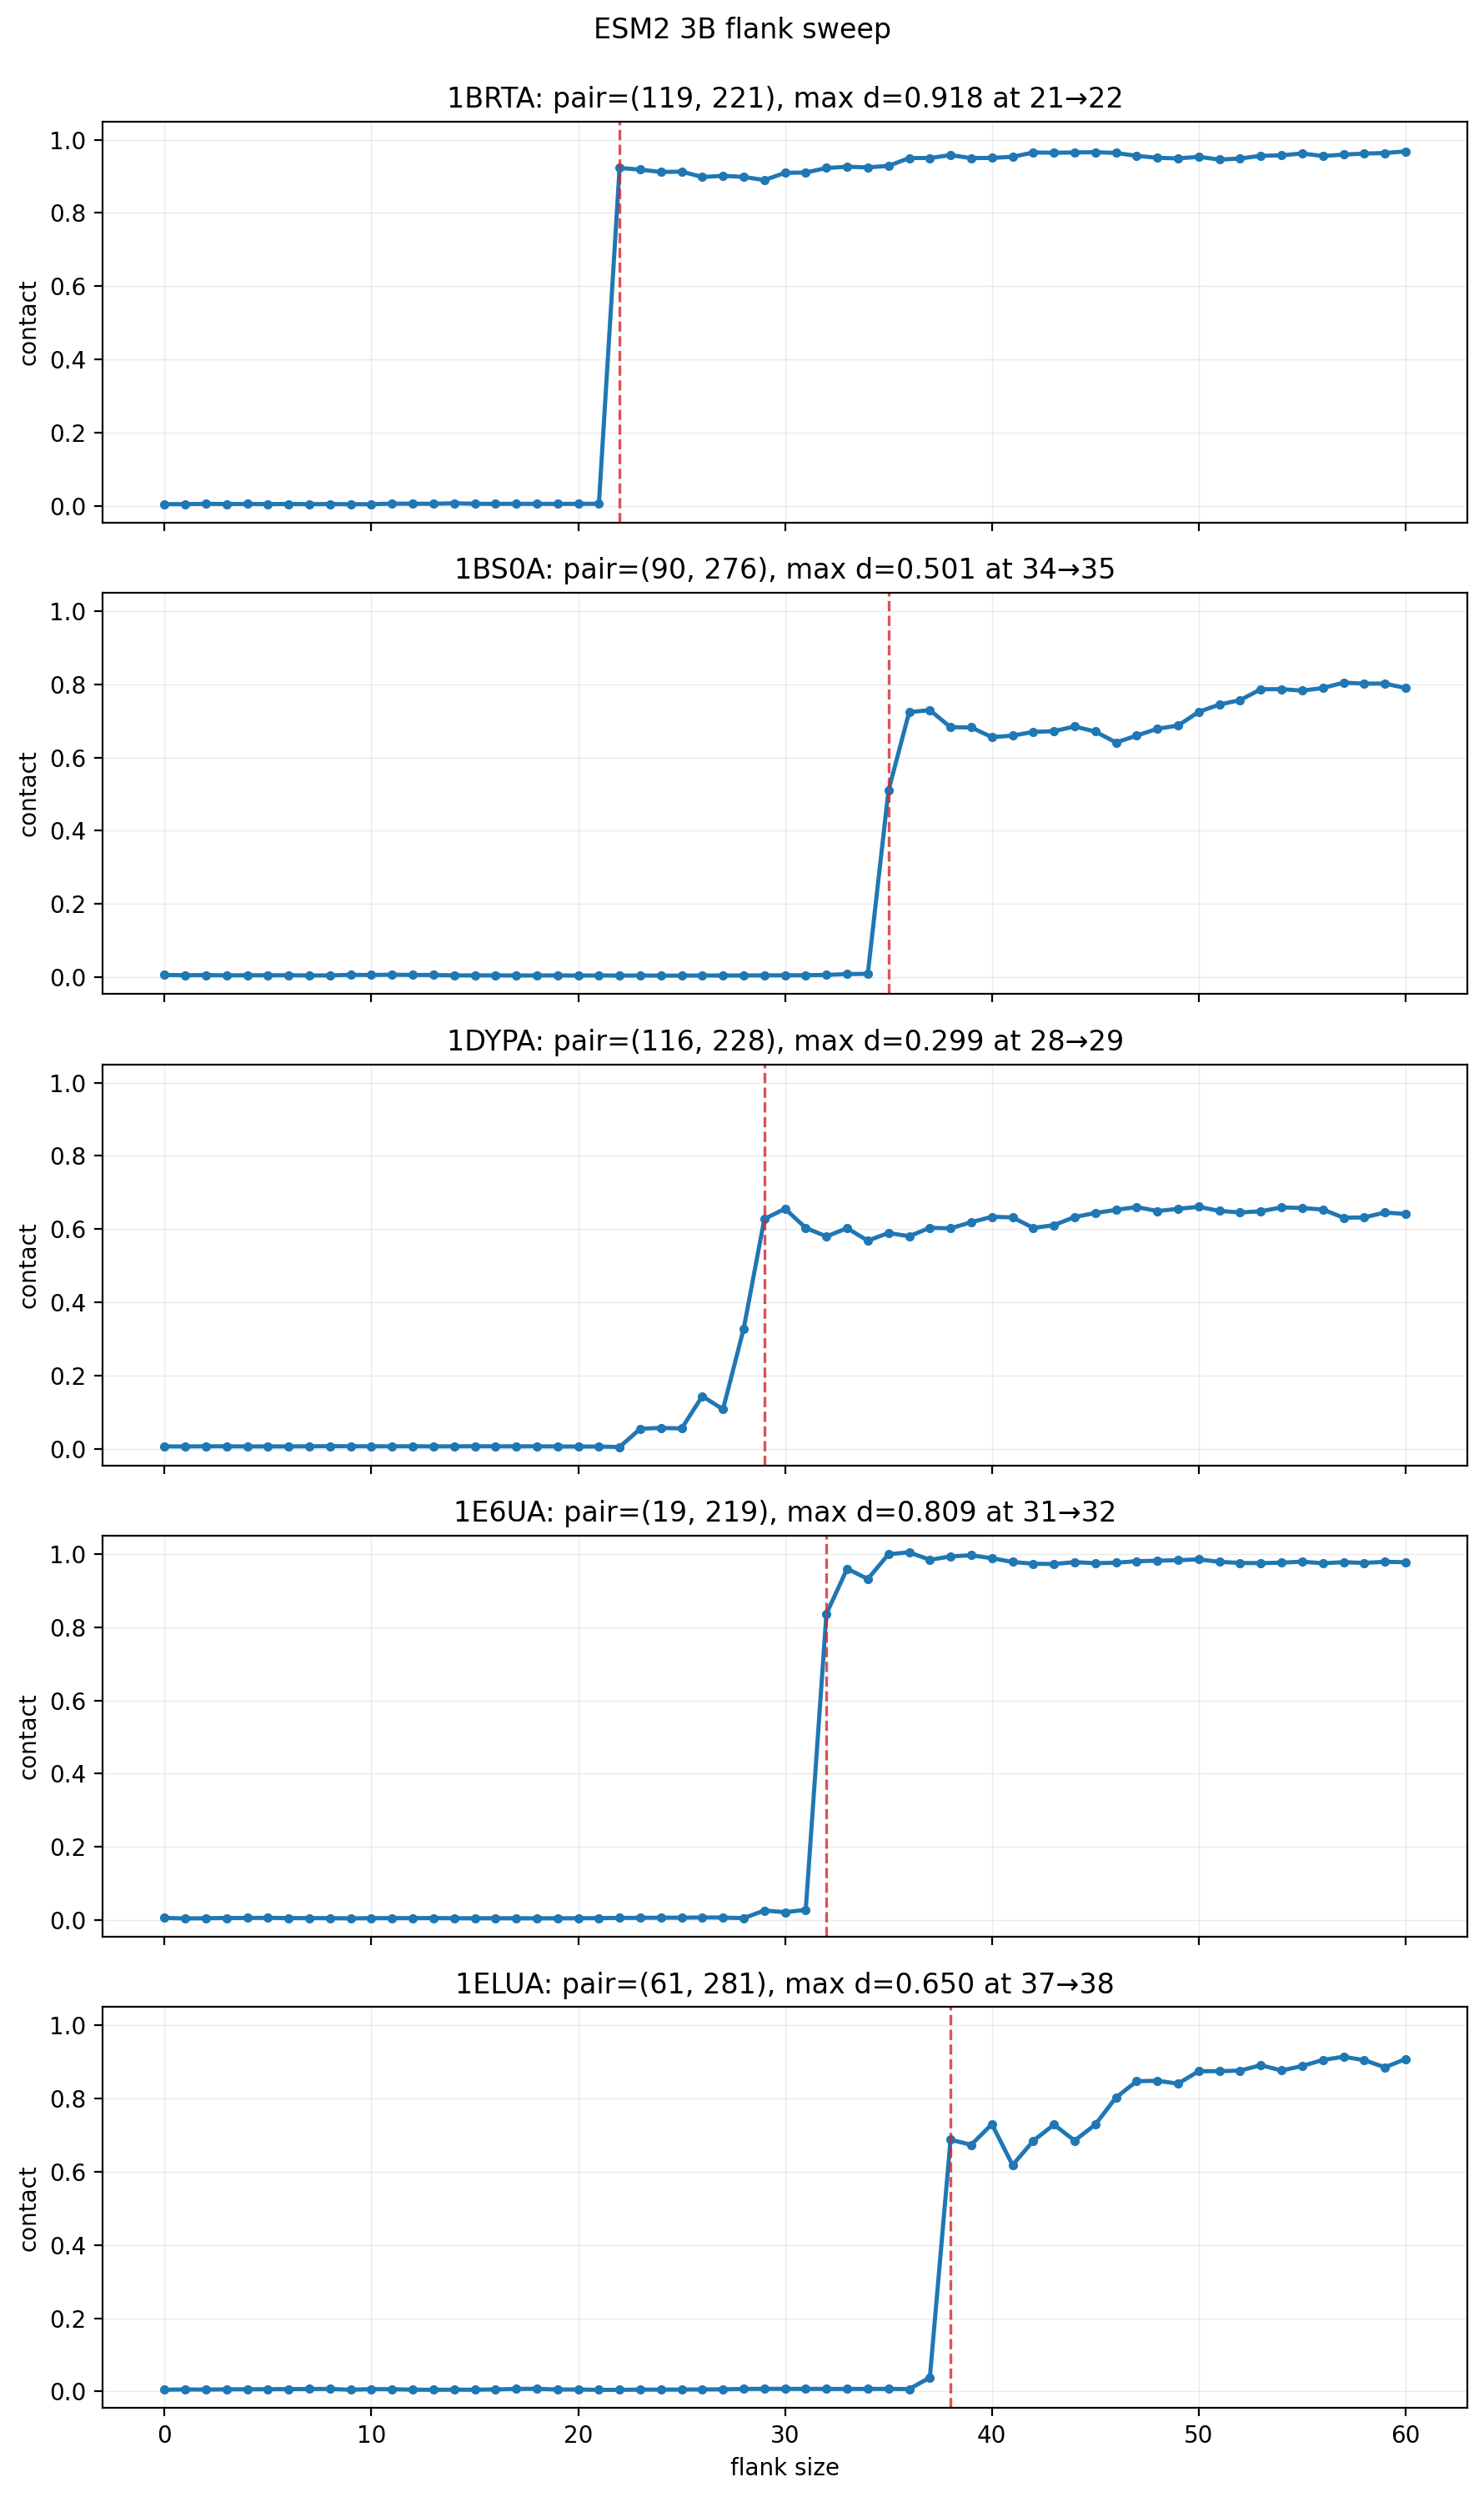

The data file committed next to this chart (first rows):
protein, pair_index, contact_pair, sequence_length, segment_radius, flank, contact_metric
1BRTA, 0, [119, 221], 277, 5, 0, 0.004184
1BRTA, 0, [119, 221], 277, 5, 1, 0.004316
1BRTA, 0, [119, 221], 277, 5, 2, 0.004968
1BRTA, 0, [119, 221], 277, 5, 3, 0.004634
1BRTA, 0, [119, 221], 277, 5, 4, 0.00466
1BRTA, 0, [119, 221], 277, 5, 5, 0.004526
1BRTA, 0, [119, 221], 277, 5, 6, 0.004652
1BRTA, 0, [119, 221], 277, 5, 7, 0.004239
1BRTA, 0, [119, 221], 277, 5, 8, 0.004539
1BRTA, 0, [119, 221], 277, 5, 9, 0.004053
1BRTA, 0, [119, 221], 277, 5, 10, 0.004142
1BRTA, 0, [119, 221], 277, 5, 11, 0.005575
1BRTA, 0, [119, 221], 277, 5, 12, 0.00539
1BRTA, 0, [119, 221], 277, 5, 13, 0.005181
1BRTA, 0, [119, 221], 277, 5, 14, 0.006701
1BRTA, 0, [119, 221], 277, 5, 15, 0.005165
1BRTA, 0, [119, 221], 277, 5, 16, 0.005078
1BRTA, 0, [119, 221], 277, 5, 17, 0.005135
1BRTA, 0, [119, 221], 277, 5, 18, 0.005116
1BRTA, 0, [119, 221], 277, 5, 19, 0.004878
1BRTA, 0, [119, 221], 277, 5, 20, 0.00512
1BRTA, 0, [119, 221], 277, 5, 21, 0.005257
1BRTA, 0, [119, 221], 277, 5, 22, 0.923
1BRTA, 0, [119, 221], 277, 5, 23, 0.9182
1BRTA, 0, [119, 221], 277, 5, 24, 0.912
1BRTA, 0, [119, 221], 277, 5, 25, 0.9128
1BRTA, 0, [119, 221], 277, 5, 26, 0.8982
1BRTA, 0, [119, 221], 277, 5, 27, 0.9014
1BS0A, 0, [90, 276], 384, 5, 0, 0.006278
1BS0A, 0, [90, 276], 384, 5, 1, 0.005325
1BS0A, 0, [90, 276], 384, 5, 2, 0.005848
1BS0A, 0, [90, 276], 384, 5, 3, 0.004966
1BS0A, 0, [90, 276], 384, 5, 4, 0.005342
1BS0A, 0, [90, 276], 384, 5, 5, 0.005131
1BS0A, 0, [90, 276], 384, 5, 6, 0.005368
1BS0A, 0, [90, 276], 384, 5, 7, 0.004612
1BS0A, 0, [90, 276], 384, 5, 8, 0.005011
1BS0A, 0, [90, 276], 384, 5, 9, 0.00635
1BS0A, 0, [90, 276], 384, 5, 10, 0.005936
1BS0A, 0, [90, 276], 384, 5, 11, 0.006841
1BS0A, 0, [90, 276], 384, 5, 12, 0.006013
1BS0A, 0, [90, 276], 384, 5, 13, 0.006018
1BS0A, 0, [90, 276], 384, 5, 14, 0.004965
1BS0A, 0, [90, 276], 384, 5, 15, 0.004837
1BS0A, 0, [90, 276], 384, 5, 16, 0.00503
1BS0A, 0, [90, 276], 384, 5, 17, 0.004621
1BS0A, 0, [90, 276], 384, 5, 18, 0.004804
1BS0A, 0, [90, 276], 384, 5, 19, 0.004827
1BS0A, 0, [90, 276], 384, 5, 20, 0.004432
1BS0A, 0, [90, 276], 384, 5, 21, 0.004799
1BS0A, 0, [90, 276], 384, 5, 22, 0.004368
1BS0A, 0, [90, 276], 384, 5, 23, 0.004586
1BS0A, 0, [90, 276], 384, 5, 24, 0.004273
1BS0A, 0, [90, 276], 384, 5, 25, 0.004272
1BS0A, 0, [90, 276], 384, 5, 26, 0.004643
1BS0A, 0, [90, 276], 384, 5, 27, 0.004566
1BS0A, 0, [90, 276], 384, 5, 28, 0.004716
1BS0A, 0, [90, 276], 384, 5, 29, 0.004984
1BS0A, 0, [90, 276], 384, 5, 30, 0.005087
1BS0A, 0, [90, 276], 384, 5, 31, 0.00543
... 12,831 more rows
